pico-8 play session: mixed d-pad (fixed 12-tick cycle)

[t = 1 s] mixed d-pad (1.2s cycle ×~1): → ← ↑ ↓ + 🅾/❎ taps, ~1s
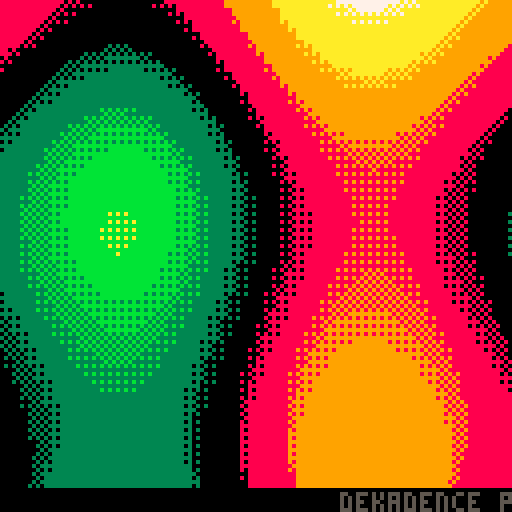
[t = 2 s] mixed d-pad (1.2s cycle ×~1): → ← ↑ ↓ + 🅾/❎ taps, ~2s
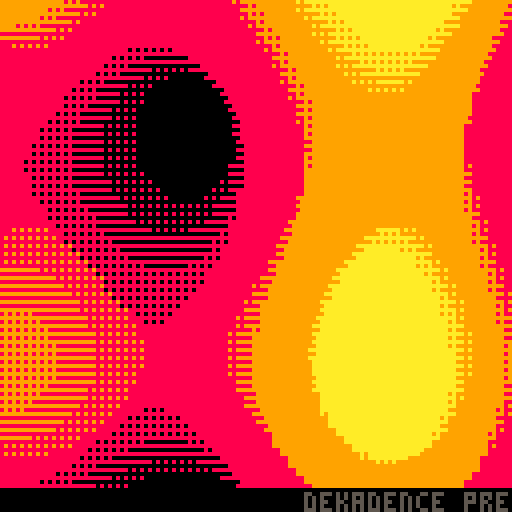
[t = 8 s] mixed d-pad (1.2s cycle ×~6): → ← ↑ ↓ + 🅾/❎ taps, ~8s
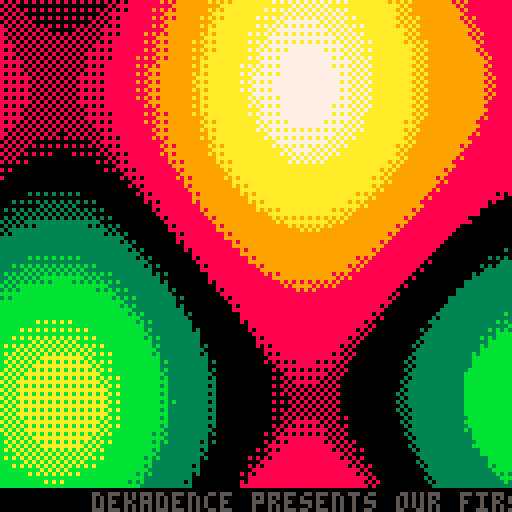

pico-8 cartridge
version 8
__lua__

function _init()
 paletti={0,3,11,10,7,10,9,8}
 texture={0,0,0,0,0,0,0,0,
 		  0,3,3,3,3,3,3,3,
 		  0,3,11,11,11,11,11,3,
 		  0,3,11,10,10,10,11,3,
 		  0,3,11,10,7,10,11,3,
 		  0,3,11,10,10,10,11,3,
 		  0,3,11,11,11,11,11,3,
 		  0,3,3,3,3,3,3,3
 		  }
 texture2={
	0,0,0,0,0,5,5,5,5,5,0,0,0,0,0,0,0,0,0,0,0,5,5,5,5,5,0,0,0,0,0,0,
	0,0,0,5,5,5,5,5,5,5,5,5,0,0,0,0,0,0,0,5,5,5,5,5,5,5,5,5,0,0,0,0,
	0,0,5,5,5,6,6,6,6,6,5,5,5,0,0,0,0,0,5,5,5,6,6,6,6,6,5,5,5,0,0,0,
	0,5,5,6,6,6,6,6,6,6,6,6,5,5,0,0,0,5,5,6,6,6,6,6,6,6,6,6,5,5,0,0,
	0,5,5,6,6,6,7,7,7,6,6,6,5,5,0,0,0,5,5,6,6,6,7,7,7,6,6,6,5,5,0,0,
	5,5,6,6,6,7,7,7,7,7,6,6,6,5,5,0,5,5,6,6,6,7,7,7,7,7,6,6,6,5,5,0,
	5,5,6,6,7,7,7,7,7,7,7,6,6,5,5,0,5,5,6,6,7,7,7,7,7,7,7,6,6,5,5,0,
	5,5,6,6,7,7,7,7,7,7,7,6,6,5,5,0,5,5,6,6,7,7,7,7,7,7,7,6,6,5,5,0,
	5,5,6,6,7,7,7,7,7,7,7,6,6,5,5,0,5,5,6,6,7,7,7,7,7,7,7,6,6,5,5,0,
	5,5,6,6,6,7,7,7,7,7,6,6,6,5,5,0,5,5,6,6,6,7,7,7,7,7,6,6,6,5,5,0,
	0,5,5,6,6,6,7,7,7,6,6,6,5,5,0,0,0,5,5,6,6,6,7,7,7,6,6,6,5,5,0,0,
	0,5,5,6,6,6,6,6,6,6,6,6,5,5,0,0,0,5,5,6,6,6,6,6,6,6,6,6,5,5,0,0,
	0,0,5,5,5,6,6,6,6,6,5,5,5,0,0,0,0,0,5,5,5,6,6,6,6,6,5,5,5,0,0,0,
	0,0,0,5,5,5,5,5,5,5,5,5,0,0,0,0,0,0,0,5,5,5,5,5,5,5,5,5,0,0,0,0,
	0,0,0,0,0,5,5,5,5,5,0,0,0,0,0,0,0,0,0,0,0,5,5,5,5,5,0,0,0,0,0,0,
	0,0,0,0,0,0,0,0,0,0,0,0,0,0,0,0,0,0,0,0,0,0,0,0,0,0,0,0,0,0,0,0,
	0,0,0,0,0,5,5,5,5,5,0,0,0,0,0,0,0,0,0,0,0,5,5,5,5,5,0,0,0,0,0,0,
	0,0,0,5,5,5,5,5,5,5,5,5,0,0,0,0,0,0,0,5,5,5,5,5,5,5,5,5,0,0,0,0,
	0,0,5,5,5,6,6,6,6,6,5,5,5,0,0,0,0,0,5,5,5,6,6,6,6,6,5,5,5,0,0,0,
	0,5,5,6,6,6,6,6,6,6,6,6,5,5,0,0,0,5,5,6,6,6,6,6,6,6,6,6,5,5,0,0,
	0,5,5,6,6,6,7,7,7,6,6,6,5,5,0,0,0,5,5,6,6,6,7,7,7,6,6,6,5,5,0,0,
	5,5,6,6,6,7,7,7,7,7,6,6,6,5,5,0,5,5,6,6,6,7,7,7,7,7,6,6,6,5,5,0,
	5,5,6,6,7,7,7,7,7,7,7,6,6,5,5,0,5,5,6,6,7,7,7,7,7,7,7,6,6,5,5,0,
	5,5,6,6,7,7,7,7,7,7,7,6,6,5,5,0,5,5,6,6,7,7,7,7,7,7,7,6,6,5,5,0,
	5,5,6,6,7,7,7,7,7,7,7,6,6,5,5,0,5,5,6,6,7,7,7,7,7,7,7,6,6,5,5,0,
	5,5,6,6,6,7,7,7,7,7,6,6,6,5,5,0,5,5,6,6,6,7,7,7,7,7,6,6,6,5,5,0,
	0,5,5,6,6,6,7,7,7,6,6,6,5,5,0,0,0,5,5,6,6,6,7,7,7,6,6,6,5,5,0,0,
	0,5,5,6,6,6,6,6,6,6,6,6,5,5,0,0,0,5,5,6,6,6,6,6,6,6,6,6,5,5,0,0,
	0,0,5,5,5,6,6,6,6,6,5,5,5,0,0,0,0,0,5,5,5,6,6,6,6,6,5,5,5,0,0,0,
	0,0,0,5,5,5,5,5,5,5,5,5,0,0,0,0,0,0,0,5,5,5,5,5,5,5,5,5,0,0,0,0,
	0,0,0,0,0,5,5,5,5,5,0,0,0,0,0,0,0,0,0,0,0,5,5,5,5,5,0,0,0,0,0,0,
	0,0,0,0,0,0,0,0,0,0,0,0,0,0,0,0,0,0,0,0,0,0,0,0,0,0,0,0,0,0,0,0}

 cls()

 offmap={}
 for y=-31.5,31.5 do
  for x=-31.5,31.5 do
   local u=atan2(x,y)*128
   local v=512/sqrt(x*x+y*y)
   
   add(offmap,band(u,15)+band(v,15)*32+1)
  end
 end

 circles={}
 for y=-64,63 do
  for x=-64,63 do
   local col=sqrt(x*x+y*y)/8
   add(circles,band(col,1))
  end
 end

 initscroll()

 var=0
 fxcount=0
 xoff=0
 yoff=0
 music(0)
end

function initscroll()
    scrolltext = "dekadence presents our first pico-8 demo called \"babysteps\"! most code by britelite. scroller and music by ricky martin. greets to the pico-8 scene. special thanks to lexaloffle for making this awesome fantasy console!"
    scrolllength = #scrolltext * 4
    pos = 128
    colorcounter = 0
end

function scroll()
    pos -= 1
    colorcounter += 1

    if pos <= -scrolllength then
        pos = 128
    end

    local color = 5
    if colorcounter == 10 then
        color = 6
    elseif colorcounter == 11 then
        color = 7
    elseif colorcounter == 12 then
        color = 6
        colorcounter = 0
    end

    rectfill(0,123,127,127,0)
    print(scrolltext, pos, 123, color)
end

function dointerference()
 local t=var

 local xx=band(xoff,1)
 local yy=band(yoff/2,1)

 local palli={2,14,2}

 local i=1+band((32+sin(t*3)*32),63)+band((32+sin(t*9)*32),63)*128
 local j=1+band((32+sin(t*5)*32),63)+band((32+sin(t*7)*32),63)*128
 for y=0+yy,121+yy,2 do
  for x=0+xx,127+xx,2 do
   pset(x,y,palli[circles[i]+circles[j]+1])
   i+=1
   j+=1
  end
  i+=64
  j+=64
 end
 xoff+=1
 yoff+=1
end


function dotunnel()
 local t=var

 local xx=band(xoff,1)
 local yy=band(yoff/2,1)

 local offi=band(fxcount,15)*32+band(fxcount/2,15)

 local i=1
 for y=0+yy,121+yy,2 do
  for x=0+xx,127+xx,2 do
   pset(x,y,texture2[offmap[i]+offi])
   i+=1
  end
 end
 xoff+=1
 yoff+=1
end

function doplasma()
 local t=var

 local xx=band(xoff,1)
 local yy=band(yoff/2,1)
 
 local sintab={}
 local a=t*9
 local b=-t*7
 for i=0,63 do
  add(sintab,sin(a)+sin(b))
  a+=0.009
  b+=0.019
 end
 
 local c=t*5
 local d=-t*8
 for y=0+yy,121+yy,2 do
  local ycol=sin(c)+sin(d)
  local i=1
  for x=0+xx,127+xx,2 do
   pset(x,y,paletti[band(sintab[i]+ycol,7)+1])
   i+=1
  end
  c+=0.015
  d+=0.007
 end
 xoff+=1
 yoff+=1
end

function dorotozoom()
 local t=var
 
 local zoom=sin(t*3)/3+0.60

 local ux=sin(t)*zoom
 local vx=cos(t)*zoom*8

 local uy=sin(t+0.25)*zoom
 local vy=cos(t+0.25)*zoom*8

 local uu=-ux*64
 local vv=-uy*64*8
 
 local xx=band(xoff,1)
 local yy=band(yoff/2,1)
 
 for y=0+yy,121+yy,2 do
  local u=uu
  local v=vv
  for x=0+xx,127+xx,2 do
   pset(x,y,texture[band(u,7)+band(v,56)+1])
   u+=ux
   v+=vx
  end
  uu+=uy
  vv+=vy
 end
 xoff+=1
 yoff+=1
end

function _update()
 var+=0.002
 fxcount+=1
 if (fxcount >= 192*4) then fxcount = 0 end
end

function _draw()
 if (fxcount < 192) then
  doplasma()
 elseif (fxcount < 192*2) then
  dointerference()
 elseif (fxcount < 192*3) then
  dorotozoom()
 else
  dotunnel()
 end
 scroll()
end
__gfx__
00000000000000000000000000000000000000000000000000000000000000000000000000000000000000000000000000000000000000000000000000000000
00000000000000000000000000000000000000000000000000000000000000000000000000000000000000000000000000000000000000000000000000000000
00000000000000000000000000000000000000000000000000000000000000000000000000000000000000000000000000000000000000000000000000000000
00000000000000000000000000000000000000000000000000000000000000000000000000000000000000000000000000000000000000000000000000000000
00000000000000000000000000000000000000000000000000000000000000000000000000000000000000000000000000000000000000000000000000000000
00000000000000000000000000000000000000000000000000000000000000000000000000000000000000000000000000000000000000000000000000000000
00000000000000000000000000000000000000000000000000000000000000000000000000000000000000000000000000000000000000000000000000000000
00000000000000000000000000000000000000000000000000000000000000000000000000000000000000000000000000000000000000000000000000000000
00000000000000000000000000000000000000000000000000000000000000000000000000000000000000000000000000000000000000000000000000000000
00000000000000000000000000000000000000000000000000000000000000000000000000000000000000000000000000000000000000000000000000000000
00000000000000000000000000000000000000000000000000000000000000000000000000000000000000000000000000000000000000000000000000000000
00000000000000000000000000000000000000000000000000000000000000000000000000000000000000000000000000000000000000000000000000000000
00000000000000000000000000000000000000000000000000000000000000000000000000000000000000000000000000000000000000000000000000000000
00000000000000000000000000000000000000000000000000000000000000000000000000000000000000000000000000000000000000000000000000000000
00000000000000000000000000000000000000000000000000000000000000000000000000000000000000000000000000000000000000000000000000000000
00000000000000000000000000000000000000000000000000000000000000000000000000000000000000000000000000000000000000000000000000000000
00000000000000000000000000000000000000000000000000000000000000000000000000000000000000000000000000000000000000000000000000000000
00000000000000000000000000000000000000000000000000000000000000000000000000000000000000000000000000000000000000000000000000000000
00000000000000000000000000000000000000000000000000000000000000000000000000000000000000000000000000000000000000000000000000000000
00000000000000000000000000000000000000000000000000000000000000000000000000000000000000000000000000000000000000000000000000000000
00000000000000000000000000000000000000000000000000000000000000000000000000000000000000000000000000000000000000000000000000000000
00000000000000000000000000000000000000000000000000000000000000000000000000000000000000000000000000000000000000000000000000000000
00000000000000000000000000000000000000000000000000000000000000000000000000000000000000000000000000000000000000000000000000000000
00000000000000000000000000000000000000000000000000000000000000000000000000000000000000000000000000000000000000000000000000000000
00000000000000000000000000000000000000000000000000000000000000000000000000000000000000000000000000000000000000000000000000000000
00000000000000000000000000000000000000000000000000000000000000000000000000000000000000000000000000000000000000000000000000000000
00000000000000000000000000000000000000000000000000000000000000000000000000000000000000000000000000000000000000000000000000000000
00000000000000000000000000000000000000000000000000000000000000000000000000000000000000000000000000000000000000000000000000000000
00000000000000000000000000000000000000000000000000000000000000000000000000000000000000000000000000000000000000000000000000000000
00000000000000000000000000000000000000000000000000000000000000000000000000000000000000000000000000000000000000000000000000000000
00000000000000000000000000000000000000000000000000000000000000000000000000000000000000000000000000000000000000000000000000000000
00000000000000000000000000000000000000000000000000000000000000000000000000000000000000000000000000000000000000000000000000000000
00000000000000000000000000000000000000000000000000000000000000000000000000000000000000000000000000000000000000000000000000000000
00000000000000000000000000000000000000000000000000000000000000000000000000000000000000000000000000000000000000000000000000000000
00000000000000000000000000000000000000000000000000000000000000000000000000000000000000000000000000000000000000000000000000000000
00000000000000000000000000000000000000000000000000000000000000000000000000000000000000000000000000000000000000000000000000000000
00000000000000000000000000000000000000000000000000000000000000000000000000000000000000000000000000000000000000000000000000000000
00000000000000000000000000000000000000000000000000000000000000000000000000000000000000000000000000000000000000000000000000000000
00000000000000000000000000000000000000000000000000000000000000000000000000000000000000000000000000000000000000000000000000000000
00000000000000000000000000000000000000000000000000000000000000000000000000000000000000000000000000000000000000000000000000000000
00000000000000000000000000000000000000000000000000000000000000000000000000000000000000000000000000000000000000000000000000000000
00000000000000000000000000000000000000000000000000000000000000000000000000000000000000000000000000000000000000000000000000000000
00000000000000000000000000000000000000000000000000000000000000000000000000000000000000000000000000000000000000000000000000000000
00000000000000000000000000000000000000000000000000000000000000000000000000000000000000000000000000000000000000000000000000000000
00000000000000000000000000000000000000000000000000000000000000000000000000000000000000000000000000000000000000000000000000000000
00000000000000000000000000000000000000000000000000000000000000000000000000000000000000000000000000000000000000000000000000000000
00000000000000000000000000000000000000000000000000000000000000000000000000000000000000000000000000000000000000000000000000000000
00000000000000000000000000000000000000000000000000000000000000000000000000000000000000000000000000000000000000000000000000000000
00000000000000000000000000000000000000000000000000000000000000000000000000000000000000000000000000000000000000000000000000000000
00000000000000000000000000000000000000000000000000000000000000000000000000000000000000000000000000000000000000000000000000000000
00000000000000000000000000000000000000000000000000000000000000000000000000000000000000000000000000000000000000000000000000000000
00000000000000000000000000000000000000000000000000000000000000000000000000000000000000000000000000000000000000000000000000000000
00000000000000000000000000000000000000000000000000000000000000000000000000000000000000000000000000000000000000000000000000000000
00000000000000000000000000000000000000000000000000000000000000000000000000000000000000000000000000000000000000000000000000000000
00000000000000000000000000000000000000000000000000000000000000000000000000000000000000000000000000000000000000000000000000000000
00000000000000000000000000000000000000000000000000000000000000000000000000000000000000000000000000000000000000000000000000000000
00000000000000000000000000000000000000000000000000000000000000000000000000000000000000000000000000000000000000000000000000000000
00000000000000000000000000000000000000000000000000000000000000000000000000000000000000000000000000000000000000000000000000000000
00000000000000000000000000000000000000000000000000000000000000000000000000000000000000000000000000000000000000000000000000000000
00000000000000000000000000000000000000000000000000000000000000000000000000000000000000000000000000000000000000000000000000000000
00000000000000000000000000000000000000000000000000000000000000000000000000000000000000000000000000000000000000000000000000000000
00000000000000000000000000000000000000000000000000000000000000000000000000000000000000000000000000000000000000000000000000000000
00000000000000000000000000000000000000000000000000000000000000000000000000000000000000000000000000000000000000000000000000000000
00000000000000000000000000000000000000000000000000000000000000000000000000000000000000000000000000000000000000000000000000000000
00000000000000000000000000000000000000000000000000000000000000000000000000000000000000000000000000000000000000000000000000000000
00000000000000000000000000000000000000000000000000000000000000000000000000000000000000000000000000000000000000000000000000000000
00000000000000000000000000000000000000000000000000000000000000000000000000000000000000000000000000000000000000000000000000000000
00000000000000000000000000000000000000000000000000000000000000000000000000000000000000000000000000000000000000000000000000000000
00000000000000000000000000000000000000000000000000000000000000000000000000000000000000000000000000000000000000000000000000000000
00000000000000000000000000000000000000000000000000000000000000000000000000000000000000000000000000000000000000000000000000000000
00000000000000000000000000000000000000000000000000000000000000000000000000000000000000000000000000000000000000000000000000000000
00000000000000000000000000000000000000000000000000000000000000000000000000000000000000000000000000000000000000000000000000000000
00000000000000000000000000000000000000000000000000000000000000000000000000000000000000000000000000000000000000000000000000000000
00000000000000000000000000000000000000000000000000000000000000000000000000000000000000000000000000000000000000000000000000000000
00000000000000000000000000000000000000000000000000000000000000000000000000000000000000000000000000000000000000000000000000000000
00000000000000000000000000000000000000000000000000000000000000000000000000000000000000000000000000000000000000000000000000000000
00000000000000000000000000000000000000000000000000000000000000000000000000000000000000000000000000000000000000000000000000000000
00000000000000000000000000000000000000000000000000000000000000000000000000000000000000000000000000000000000000000000000000000000
00000000000000000000000000000000000000000000000000000000000000000000000000000000000000000000000000000000000000000000000000000000
00000000000000000000000000000000000000000000000000000000000000000000000000000000000000000000000000000000000000000000000000000000
00000000000000000000000000000000000000000000000000000000000000000000000000000000000000000000000000000000000000000000000000000000
00000000000000000000000000000000000000000000000000000000000000000000000000000000000000000000000000000000000000000000000000000000
00000000000000000000000000000000000000000000000000000000000000000000000000000000000000000000000000000000000000000000000000000000
00000000000000000000000000000000000000000000000000000000000000000000000000000000000000000000000000000000000000000000000000000000
00000000000000000000000000000000000000000000000000000000000000000000000000000000000000000000000000000000000000000000000000000000
00000000000000000000000000000000000000000000000000000000000000000000000000000000000000000000000000000000000000000000000000000000
00000000000000000000000000000000000000000000000000000000000000000000000000000000000000000000000000000000000000000000000000000000
00000000000000000000000000000000000000000000000000000000000000000000000000000000000000000000000000000000000000000000000000000000
00000000000000000000000000000000000000000000000000000000000000000000000000000000000000000000000000000000000000000000000000000000
00000000000000000000000000000000000000000000000000000000000000000000000000000000000000000000000000000000000000000000000000000000
00000000000000000000000000000000000000000000000000000000000000000000000000000000000000000000000000000000000000000000000000000000
00000000000000000000000000000000000000000000000000000000000000000000000000000000000000000000000000000000000000000000000000000000
00000000000000000000000000000000000000000000000000000000000000000000000000000000000000000000000000000000000000000000000000000000
00000000000000000000000000000000000000000000000000000000000000000000000000000000000000000000000000000000000000000000000000000000
00000000000000000000000000000000000000000000000000000000000000000000000000000000000000000000000000000000000000000000000000000000
00000000000000000000000000000000000000000000000000000000000000000000000000000000000000000000000000000000000000000000000000000000
00000000000000000000000000000000000000000000000000000000000000000000000000000000000000000000000000000000000000000000000000000000
00000000000000000000000000000000000000000000000000000000000000000000000000000000000000000000000000000000000000000000000000000000
00000000000000000000000000000000000000000000000000000000000000000000000000000000000000000000000000000000000000000000000000000000
00000000000000000000000000000000000000000000000000000000000000000000000000000000000000000000000000000000000000000000000000000000
00000000000000000000000000000000000000000000000000000000000000000000000000000000000000000000000000000000000000000000000000000000
00000000000000000000000000000000000000000000000000000000000000000000000000000000000000000000000000000000000000000000000000000000
00000000000000000000000000000000000000000000000000000000000000000000000000000000000000000000000000000000000000000000000000000000
00000000000000000000000000000000000000000000000000000000000000000000000000000000000000000000000000000000000000000000000000000000
00000000000000000000000000000000000000000000000000000000000000000000000000000000000000000000000000000000000000000000000000000000
00000000000000000000000000000000000000000000000000000000000000000000000000000000000000000000000000000000000000000000000000000000
00000000000000000000000000000000000000000000000000000000000000000000000000000000000000000000000000000000000000000000000000000000
00000000000000000000000000000000000000000000000000000000000000000000000000000000000000000000000000000000000000000000000000000000
00000000000000000000000000000000000000000000000000000000000000000000000000000000000000000000000000000000000000000000000000000000
00000000000000000000000000000000000000000000000000000000000000000000000000000000000000000000000000000000000000000000000000000000
00000000000000000000000000000000000000000000000000000000000000000000000000000000000000000000000000000000000000000000000000000000
00000000000000000000000000000000000000000000000000000000000000000000000000000000000000000000000000000000000000000000000000000000
00000000000000000000000000000000000000000000000000000000000000000000000000000000000000000000000000000000000000000000000000000000
00000000000000000000000000000000000000000000000000000000000000000000000000000000000000000000000000000000000000000000000000000000
00000000000000000000000000000000000000000000000000000000000000000000000000000000000000000000000000000000000000000000000000000000
00000000000000000000000000000000000000000000000000000000000000000000000000000000000000000000000000000000000000000000000000000000
00000000000000000000000000000000000000000000000000000000000000000000000000000000000000000000000000000000000000000000000000000000
00000000000000000000000000000000000000000000000000000000000000000000000000000000000000000000000000000000000000000000000000000000
00000000000000000000000000000000000000000000000000000000000000000000000000000000000000000000000000000000000000000000000000000000
00000000000000000000000000000000000000000000000000000000000000000000000000000000000000000000000000000000000000000000000000000000
00000000000000000000000000000000000000000000000000000000000000000000000000000000000000000000000000000000000000000000000000000000
00000000000000000000000000000000000000000000000000000000000000000000000000000000000000000000000000000000000000000000000000000000
00000000000000000000000000000000000000000000000000000000000000000000000000000000000000000000000000000000000000000000000000000000
00000000000000000000000000000000000000000000000000000000000000000000000000000000000000000000000000000000000000000000000000000000
00000000000000000000000000000000000000000000000000000000000000000000000000000000000000000000000000000000000000000000000000000000
00000000000000000000000000000000000000000000000000000000000000000000000000000000000000000000000000000000000000000000000000000000
00000000000000000000000000000000000000000000000000000000000000000000000000000000000000000000000000000000000000000000000000000000
00000000000000000000000000000000000000000000000000000000000000000000000000000000000000000000000000000000000000000000000000000000
__gff__
0000000000000000000000000000000000000000000000000000000000000000000000000000000000000000000000000000000000000000000000000000000000000000000000000000000000000000000000000000000000000000000000000000000000000000000000000000000000000000000000000000000000000000
0000000000000000000000000000000000000000000000000000000000000000000000000000000000000000000000000000000000000000000000000000000000000000000000000000000000000000000000000000000000000000000000000000000000000000000000000000000000000000000000000000000000000000
__map__
0000000000000000000000000000000000000000000000000000000000000000000000000000000000000000000000000000000000000000000000000000000000000000000000000000000000000000000000000000000000000000000000000000000000000000000000000000000000000000000000000000000000000000
0000000000000000000000000000000000000000000000000000000000000000000000000000000000000000000000000000000000000000000000000000000000000000000000000000000000000000000000000000000000000000000000000000000000000000000000000000000000000000000000000000000000000000
0000000000000000000000000000000000000000000000000000000000000000000000000000000000000000000000000000000000000000000000000000000000000000000000000000000000000000000000000000000000000000000000000000000000000000000000000000000000000000000000000000000000000000
0000000000000000000000000000000000000000000000000000000000000000000000000000000000000000000000000000000000000000000000000000000000000000000000000000000000000000000000000000000000000000000000000000000000000000000000000000000000000000000000000000000000000000
0000000000000000000000000000000000000000000000000000000000000000000000000000000000000000000000000000000000000000000000000000000000000000000000000000000000000000000000000000000000000000000000000000000000000000000000000000000000000000000000000000000000000000
0000000000000000000000000000000000000000000000000000000000000000000000000000000000000000000000000000000000000000000000000000000000000000000000000000000000000000000000000000000000000000000000000000000000000000000000000000000000000000000000000000000000000000
0000000000000000000000000000000000000000000000000000000000000000000000000000000000000000000000000000000000000000000000000000000000000000000000000000000000000000000000000000000000000000000000000000000000000000000000000000000000000000000000000000000000000000
0000000000000000000000000000000000000000000000000000000000000000000000000000000000000000000000000000000000000000000000000000000000000000000000000000000000000000000000000000000000000000000000000000000000000000000000000000000000000000000000000000000000000000
0000000000000000000000000000000000000000000000000000000000000000000000000000000000000000000000000000000000000000000000000000000000000000000000000000000000000000000000000000000000000000000000000000000000000000000000000000000000000000000000000000000000000000
0000000000000000000000000000000000000000000000000000000000000000000000000000000000000000000000000000000000000000000000000000000000000000000000000000000000000000000000000000000000000000000000000000000000000000000000000000000000000000000000000000000000000000
0000000000000000000000000000000000000000000000000000000000000000000000000000000000000000000000000000000000000000000000000000000000000000000000000000000000000000000000000000000000000000000000000000000000000000000000000000000000000000000000000000000000000000
0000000000000000000000000000000000000000000000000000000000000000000000000000000000000000000000000000000000000000000000000000000000000000000000000000000000000000000000000000000000000000000000000000000000000000000000000000000000000000000000000000000000000000
0000000000000000000000000000000000000000000000000000000000000000000000000000000000000000000000000000000000000000000000000000000000000000000000000000000000000000000000000000000000000000000000000000000000000000000000000000000000000000000000000000000000000000
0000000000000000000000000000000000000000000000000000000000000000000000000000000000000000000000000000000000000000000000000000000000000000000000000000000000000000000000000000000000000000000000000000000000000000000000000000000000000000000000000000000000000000
0000000000000000000000000000000000000000000000000000000000000000000000000000000000000000000000000000000000000000000000000000000000000000000000000000000000000000000000000000000000000000000000000000000000000000000000000000000000000000000000000000000000000000
0000000000000000000000000000000000000000000000000000000000000000000000000000000000000000000000000000000000000000000000000000000000000000000000000000000000000000000000000000000000000000000000000000000000000000000000000000000000000000000000000000000000000000
0000000000000000000000000000000000000000000000000000000000000000000000000000000000000000000000000000000000000000000000000000000000000000000000000000000000000000000000000000000000000000000000000000000000000000000000000000000000000000000000000000000000000000
0000000000000000000000000000000000000000000000000000000000000000000000000000000000000000000000000000000000000000000000000000000000000000000000000000000000000000000000000000000000000000000000000000000000000000000000000000000000000000000000000000000000000000
0000000000000000000000000000000000000000000000000000000000000000000000000000000000000000000000000000000000000000000000000000000000000000000000000000000000000000000000000000000000000000000000000000000000000000000000000000000000000000000000000000000000000000
0000000000000000000000000000000000000000000000000000000000000000000000000000000000000000000000000000000000000000000000000000000000000000000000000000000000000000000000000000000000000000000000000000000000000000000000000000000000000000000000000000000000000000
0000000000000000000000000000000000000000000000000000000000000000000000000000000000000000000000000000000000000000000000000000000000000000000000000000000000000000000000000000000000000000000000000000000000000000000000000000000000000000000000000000000000000000
0000000000000000000000000000000000000000000000000000000000000000000000000000000000000000000000000000000000000000000000000000000000000000000000000000000000000000000000000000000000000000000000000000000000000000000000000000000000000000000000000000000000000000
0000000000000000000000000000000000000000000000000000000000000000000000000000000000000000000000000000000000000000000000000000000000000000000000000000000000000000000000000000000000000000000000000000000000000000000000000000000000000000000000000000000000000000
0000000000000000000000000000000000000000000000000000000000000000000000000000000000000000000000000000000000000000000000000000000000000000000000000000000000000000000000000000000000000000000000000000000000000000000000000000000000000000000000000000000000000000
0000000000000000000000000000000000000000000000000000000000000000000000000000000000000000000000000000000000000000000000000000000000000000000000000000000000000000000000000000000000000000000000000000000000000000000000000000000000000000000000000000000000000000
0000000000000000000000000000000000000000000000000000000000000000000000000000000000000000000000000000000000000000000000000000000000000000000000000000000000000000000000000000000000000000000000000000000000000000000000000000000000000000000000000000000000000000
0000000000000000000000000000000000000000000000000000000000000000000000000000000000000000000000000000000000000000000000000000000000000000000000000000000000000000000000000000000000000000000000000000000000000000000000000000000000000000000000000000000000000000
0000000000000000000000000000000000000000000000000000000000000000000000000000000000000000000000000000000000000000000000000000000000000000000000000000000000000000000000000000000000000000000000000000000000000000000000000000000000000000000000000000000000000000
0000000000000000000000000000000000000000000000000000000000000000000000000000000000000000000000000000000000000000000000000000000000000000000000000000000000000000000000000000000000000000000000000000000000000000000000000000000000000000000000000000000000000000
0000000000000000000000000000000000000000000000000000000000000000000000000000000000000000000000000000000000000000000000000000000000000000000000000000000000000000000000000000000000000000000000000000000000000000000000000000000000000000000000000000000000000000
0000000000000000000000000000000000000000000000000000000000000000000000000000000000000000000000000000000000000000000000000000000000000000000000000000000000000000000000000000000000000000000000000000000000000000000000000000000000000000000000000000000000000000
0000000000000000000000000000000000000000000000000000000000000000000000000000000000000000000000000000000000000000000000000000000000000000000000000000000000000000000000000000000000000000000000000000000000000000000000000000000000000000000000000000000000000000
